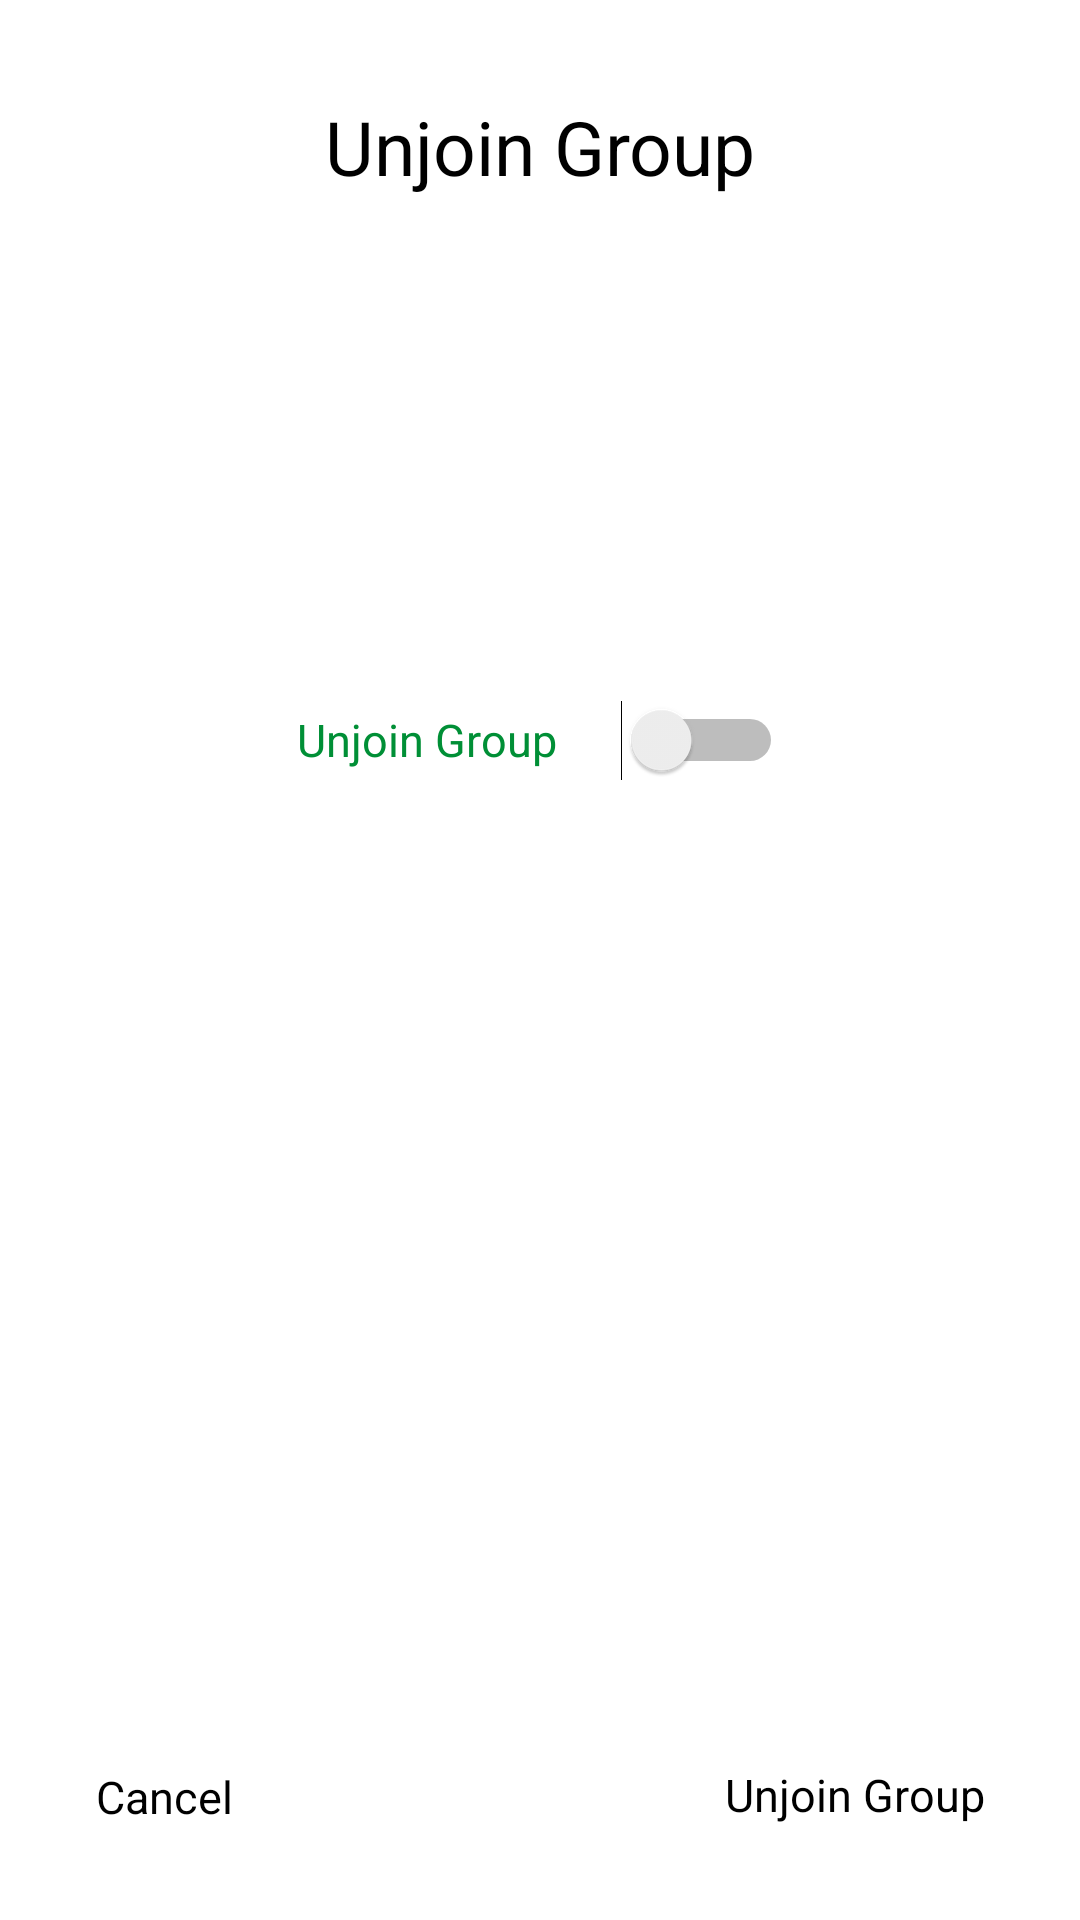

Produce the Android XML layout that renders to this screen, including the resource entries it uses.
<!-- AndroidManifest.xml: application theme AppTheme -->
<!-- res/layout/deletepopup.xml -->
<android.support.constraint.ConstraintLayout
    xmlns:android="http://schemas.android.com/apk/res/android"
    xmlns:app="http://schemas.android.com/apk/res-auto"
    xmlns:tools="http://schemas.android.com/tools"
    android:layout_width="match_parent"
    android:layout_height="match_parent"
    android:background="#ffffff"
    android:fillViewport="true">

    <TextView
        android:id="@+id/delete_title"
        android:layout_width="match_parent"
        android:layout_height="wrap_content"
        android:layout_alignParentStart="true"
        android:layout_marginEnd="16dp"
        android:layout_marginStart="16dp"
        android:layout_marginTop="32dp"
        android:fontFamily=""
        android:text="Unjoin Group"
        android:textAlignment="center"
        android:textColor="#000000"
        android:textSize="25dp"
        app:layout_constraintEnd_toEndOf="parent"
        app:layout_constraintStart_toStartOf="parent"
        app:layout_constraintTop_toTopOf="parent" />


    <Switch
        android:id="@+id/unjoin_delete_switch"
        android:layout_width="162dp"
        android:layout_height="28dp"
        android:layout_marginBottom="8dp"
        android:layout_marginEnd="8dp"
        android:layout_marginStart="8dp"
        android:layout_marginTop="8dp"
        android:text="Unjoin Group"
        android:textColor="#008F36"
        android:textSize="15dp"
        app:layout_constraintBottom_toBottomOf="parent"
        app:layout_constraintEnd_toEndOf="parent"
        app:layout_constraintStart_toStartOf="parent"
        app:layout_constraintTop_toBottomOf="@+id/delete_title"
        app:layout_constraintVertical_bias="0.3" />





    <ImageButton
        android:id="@+id/unjoin_delete_button"
        android:layout_width="50dp"
        android:layout_height="50dp"
        android:layout_marginBottom="8dp"
        android:layout_marginEnd="32dp"
        android:layout_marginTop="8dp"
        android:background="@drawable/add_icon"
        app:layout_constraintBottom_toBottomOf="parent"
        app:layout_constraintEnd_toEndOf="parent"
        app:layout_constraintHorizontal_bias="0.971"
        app:layout_constraintLeft_toLeftOf="parent"
        app:layout_constraintRight_toRightOf="parent"
        app:layout_constraintStart_toStartOf="parent"
        app:layout_constraintTop_toTopOf="parent"
        app:layout_constraintVertical_bias="0.868" />

    <TextView
        android:id="@+id/unjoin_delete_text"
        android:layout_width="wrap_content"
        android:layout_height="wrap_content"
        android:layout_marginBottom="8dp"
        android:layout_marginEnd="32dp"
        android:layout_marginTop="8dp"
        android:fontFamily=""
        android:text="Unjoin Group"
        android:textAlignment="center"
        android:textColor="#000000"
        android:textSize="15dp"
        app:layout_constraintBottom_toBottomOf="parent"
        app:layout_constraintEnd_toEndOf="parent"
        app:layout_constraintHorizontal_bias="1.0"
        app:layout_constraintStart_toStartOf="parent"
        app:layout_constraintTop_toBottomOf="@+id/unjoin_delete_button" />

    <ImageButton
        android:id="@+id/cancel_button"
        android:layout_width="50dp"
        android:layout_height="50dp"
        android:layout_marginBottom="8dp"
        android:layout_marginStart="32dp"
        android:layout_marginTop="8dp"
        android:background="@drawable/x_icon"
        app:layout_constraintBottom_toBottomOf="parent"
        app:layout_constraintEnd_toEndOf="parent"
        app:layout_constraintHorizontal_bias="0.0"
        app:layout_constraintStart_toStartOf="parent"
        app:layout_constraintTop_toTopOf="parent"
        app:layout_constraintVertical_bias="0.87" />

    <TextView
        android:id="@+id/cancel_text"
        android:layout_width="wrap_content"
        android:layout_height="wrap_content"
        android:layout_marginBottom="8dp"
        android:layout_marginStart="32dp"
        android:layout_marginTop="8dp"
        android:fontFamily=""
        android:text="Cancel"
        android:textAlignment="center"
        android:textColor="#000000"
        android:textSize="15dp"
        app:layout_constraintBottom_toBottomOf="parent"
        app:layout_constraintEnd_toEndOf="parent"
        app:layout_constraintHorizontal_bias="0.0"
        app:layout_constraintStart_toStartOf="parent"
        app:layout_constraintTop_toBottomOf="@+id/cancel_button" />








</android.support.constraint.ConstraintLayout>
<!-- resources referenced by this layout -->
<resources>
  <style name="AppTheme" parent="Theme.AppCompat.Light.NoActionBar">
          
          <item name="colorPrimary">@color/colorPrimary</item>
          <item name="colorPrimaryDark">@color/colorPrimaryDark</item>
          <item name="colorAccent">@color/colorAccent</item>
      </style>
  <!-- not gathered from this repository: default colours our renderer supplied (Android Studio template values) -->
  <color name="colorPrimary">#FF6200EE</color>
  <color name="colorPrimaryDark">#FF3700B3</color>
  <color name="colorAccent">#FF03DAC5</color>
</resources>
